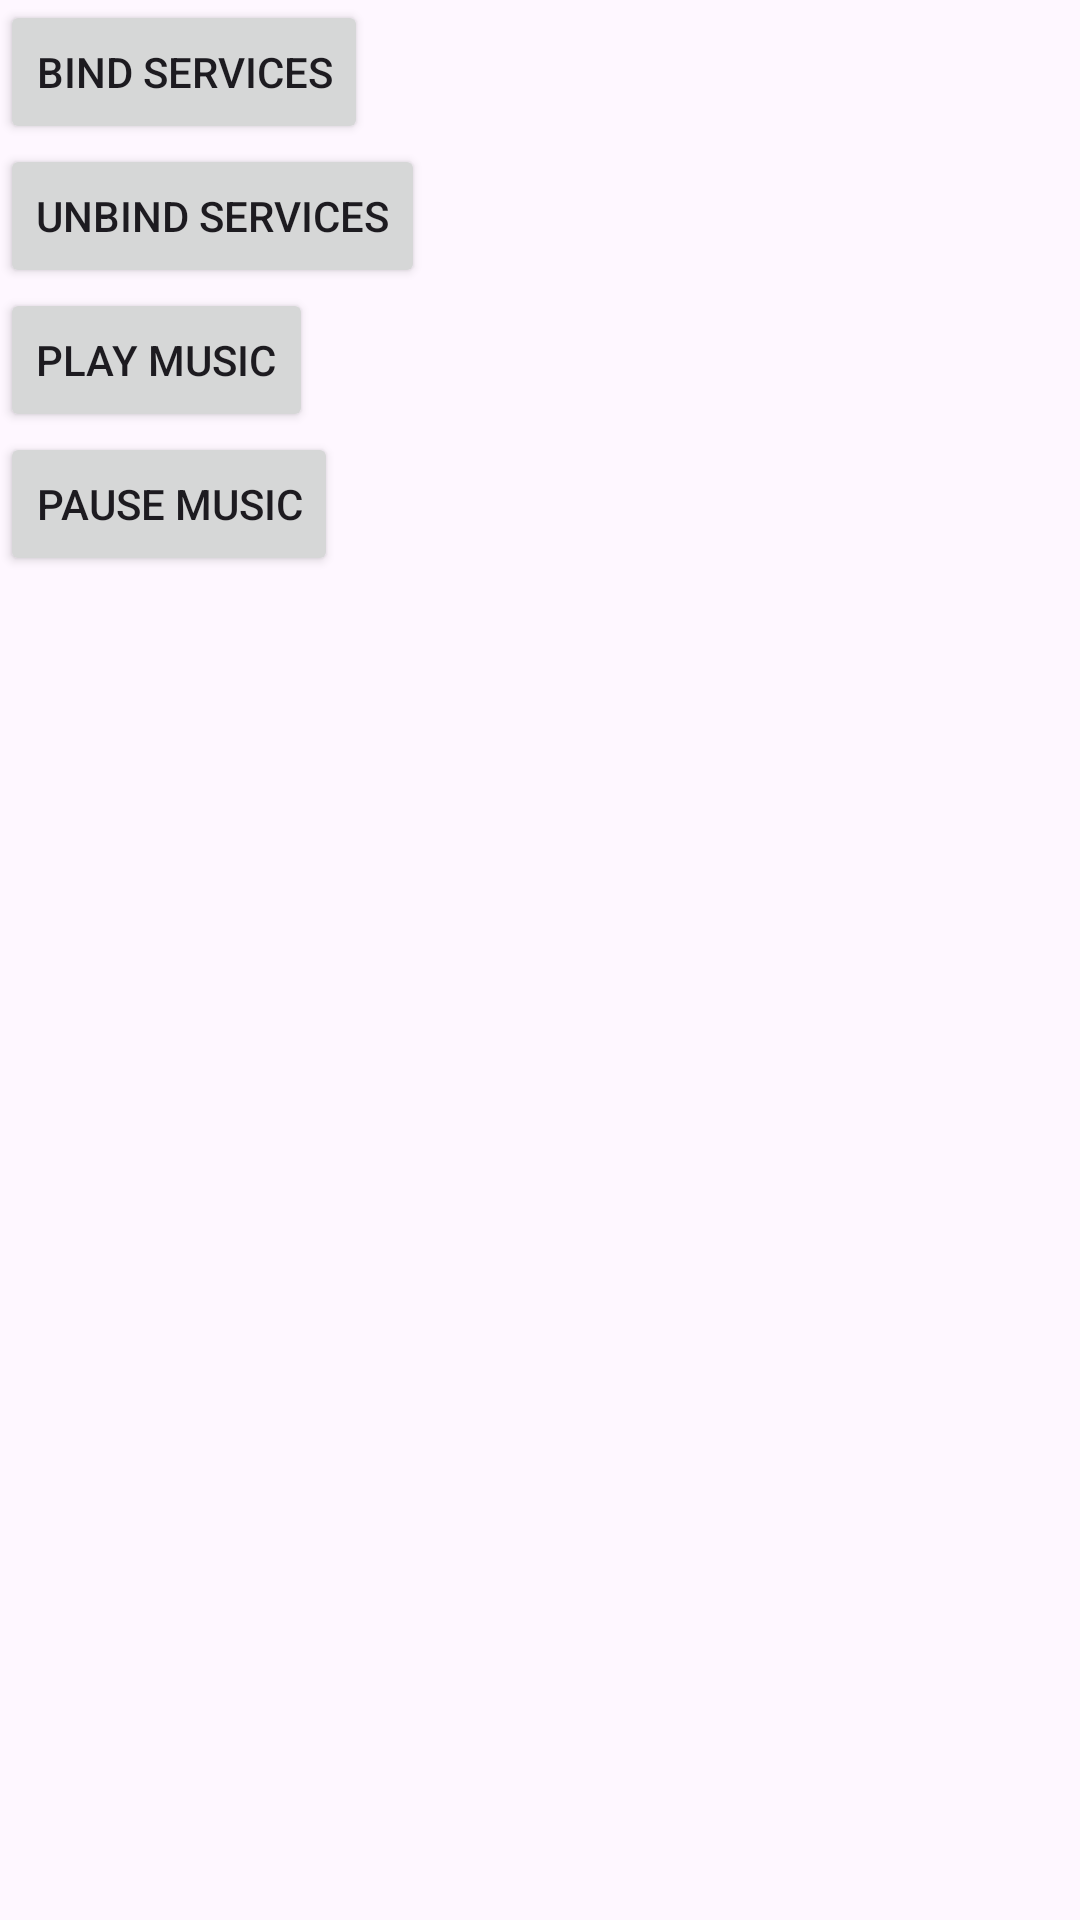

Write the Android layout XML for this screen, with the resource values it uses.
<!-- AndroidManifest.xml: application theme Theme.Cse226_unit3 -->
<!-- res/layout/activity_main.xml -->
<?xml version="1.0" encoding="utf-8"?>
<LinearLayout xmlns:android="http://schemas.android.com/apk/res/android"
    xmlns:app="http://schemas.android.com/apk/res-auto"
    xmlns:tools="http://schemas.android.com/tools"
    android:id="@+id/main"
    android:layout_width="match_parent"
    android:orientation="vertical"
    android:layout_height="match_parent"
    tools:context=".MainActivity">


    <Button
        android:id="@+id/btnBindService"
        android:layout_width="wrap_content"
        android:layout_height="wrap_content"
        android:text="Bind services"
        tools:ignore="MissingConstraints"/>

    <Button
        android:id="@+id/btnUnbindService"
        android:layout_width="wrap_content"
        android:layout_height="wrap_content"
        android:text="Unbind services"
        tools:ignore="MissingConstraints"/>

    <Button
        android:id="@+id/btnPlay"
        android:layout_width="wrap_content"
        android:layout_height="wrap_content"
        android:text="Play Music"
        tools:ignore="MissingConstraints"/>

    <Button
        android:id="@+id/btnPause"
        android:layout_width="wrap_content"
        android:layout_height="wrap_content"
        android:text="Pause Music"
        tools:ignore="MissingConstraints" />
</LinearLayout>
<!-- resources referenced by this layout -->
<resources>
  <style name="Theme.Cse226_unit3" parent="Base.Theme.Cse226_unit3" />
  <style name="Base.Theme.Cse226_unit3" parent="Theme.Material3.DayNight.NoActionBar">
          
          
      </style>
</resources>
